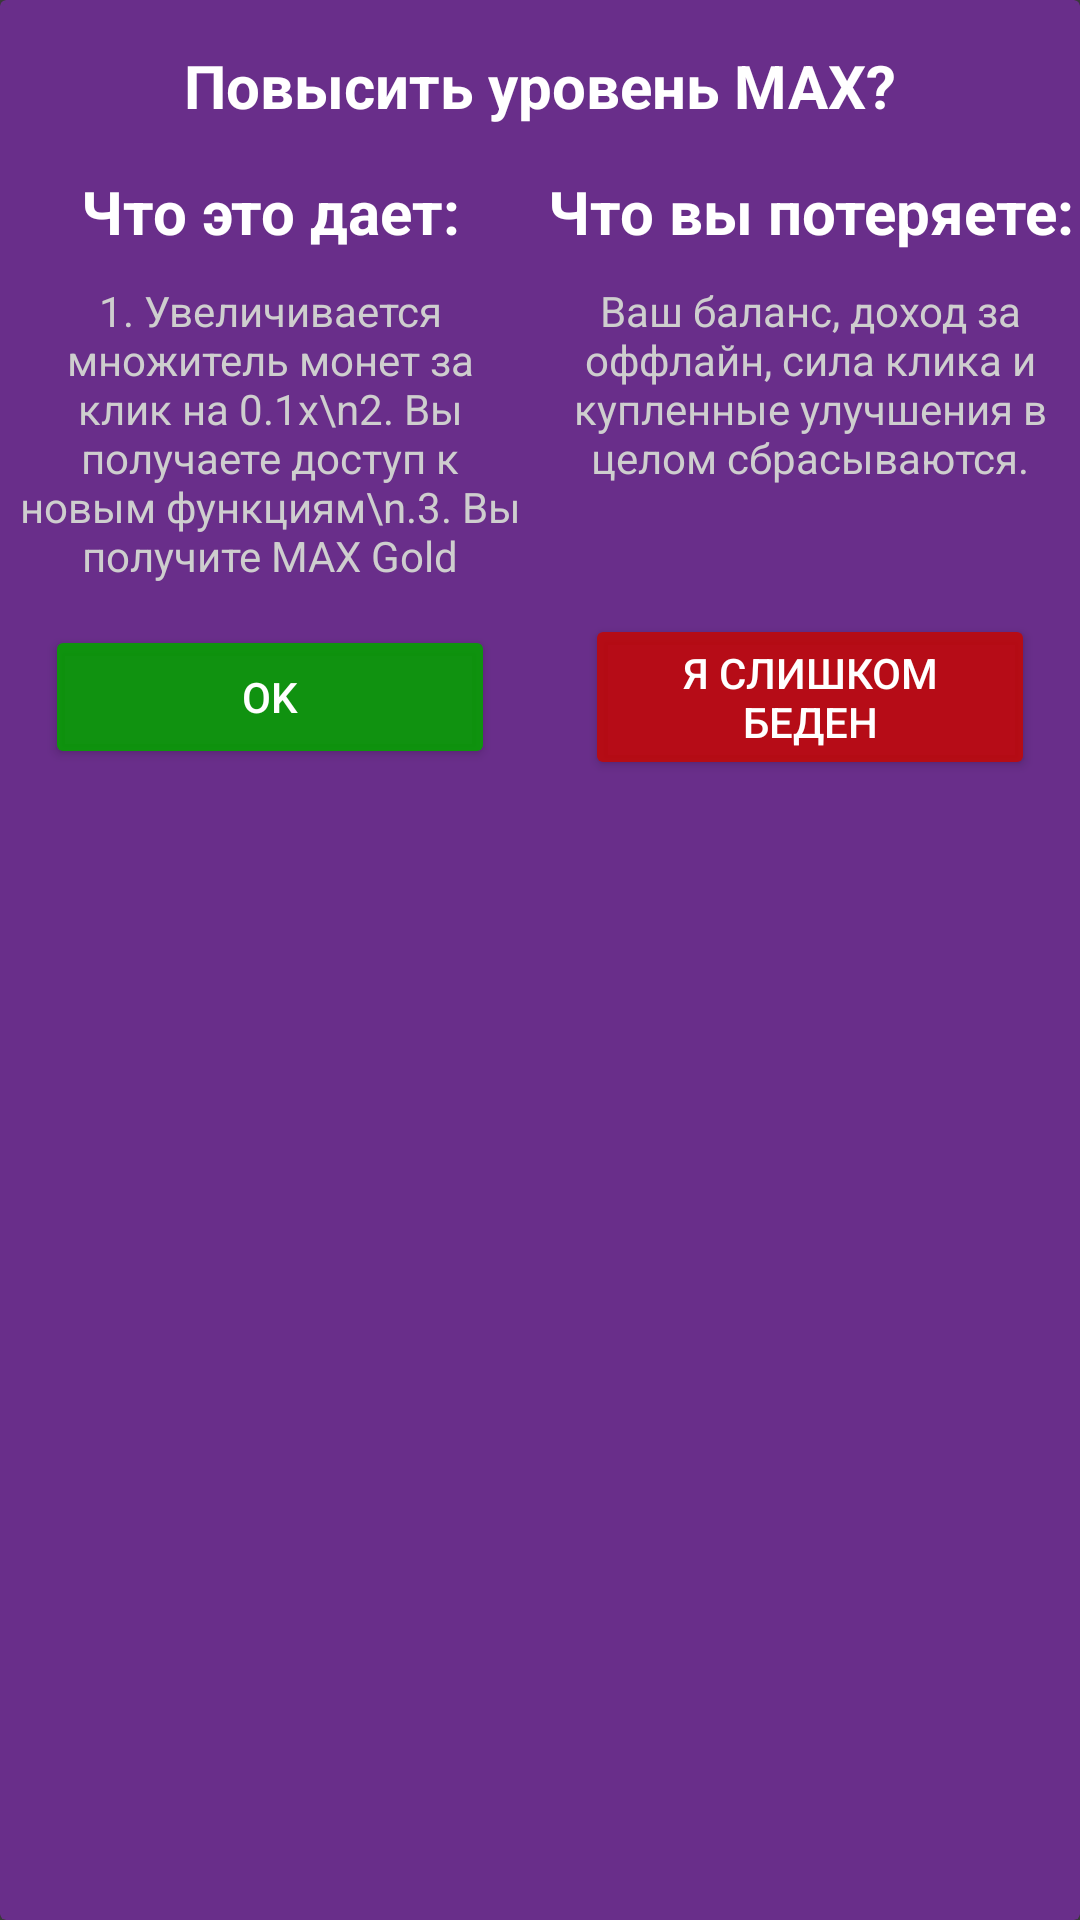

Produce the Android XML layout that renders to this screen, including the resource entries it uses.
<!-- AndroidManifest.xml: application theme Theme.MaybeClicker -->
<!-- res/layout/level_dialog.xml -->
<androidx.cardview.widget.CardView
    xmlns:android="http://schemas.android.com/apk/res/android"
    xmlns:app="http://schemas.android.com/apk/res-auto"
    android:layout_margin="8dp"
    android:layout_width="match_parent"
    android:layout_height="wrap_content"
    app:cardElevation="0dp"
    app:strokeColor="#49CCFF"
    app:strokeWidth="4dp"
    app:cardBackgroundColor="@color/semi_transparent_black"
    android:padding="24dp">

    <LinearLayout
        android:layout_width="match_parent"
        android:layout_height="wrap_content"
        android:clipToOutline="true"
        android:orientation="vertical">

        <TextView
            android:id="@+id/dialogTitle"
            android:layout_width="wrap_content"
            android:layout_height="wrap_content"
            android:text="Повысить уровень MAX?"
            android:layout_marginVertical="15dp"
            android:textSize="20sp"
            android:textStyle="bold"
            android:layout_gravity="center_horizontal" />

        <LinearLayout
            android:layout_width="match_parent"
            android:layout_height="wrap_content"
            android:orientation="vertical">

            <LinearLayout
                android:layout_width="match_parent"
                android:layout_height="wrap_content"
                android:orientation="horizontal">

            <TextView
                android:layout_width="0dp"
                android:layout_height="wrap_content"
                android:text="Что это дает:"
                android:gravity="center"
                android:textStyle="bold"
                android:textSize="20sp"
                android:layout_weight="1"/>

            <TextView
                android:layout_width="0dp"
                android:layout_height="wrap_content"
                android:layout_weight="1"
                android:gravity="center"
                android:textStyle="bold"
                android:textSize="20sp"
                android:text="Что вы потеряете:"
                />
            </LinearLayout>

            <LinearLayout
                android:layout_width="match_parent"
                android:paddingVertical="10dp"
                android:layout_height="wrap_content">

                <TextView
                    android:layout_width="0dp"
                    android:gravity="center"
                    android:layout_height="wrap_content"
                    android:layout_weight="1"
                    android:textColor="#CECECE"
                    android:text="1. Увеличивается множитель монет за клик на 0.1x\n2. Вы получаете доступ к новым функциям\n.3. Вы получите MAX Gold"/>

                <TextView
                    android:layout_width="0dp"
                    android:gravity="center"
                    android:layout_height="wrap_content"
                    android:layout_weight="1"
                    android:textColor="#CECECE"
                    android:text="Ваш баланс, доход за оффлайн, сила клика и купленные улучшения в целом сбрасываются."/>

            </LinearLayout>

        </LinearLayout>



        <LinearLayout
            android:layout_width="match_parent"
            android:layout_height="wrap_content"
            android:orientation="horizontal"
            android:gravity="center">

            <Button
                android:id="@+id/buttonBuy"
                android:layout_width="0dp"
                android:layout_height="wrap_content"
                android:layout_weight="1"
                android:layout_marginHorizontal="15dp"
                android:backgroundTint="#E105A000"
                android:text="OK"/>

            <Button
                android:id="@+id/buttonClose"
                android:layout_width="0dp"
                android:layout_height="wrap_content"
                android:layout_marginHorizontal="15dp"
                android:layout_weight="1"
                android:backgroundTint="#E1C10808"
                android:text="Я слишком беден"/>
        </LinearLayout>

    </LinearLayout>
</androidx.cardview.widget.CardView>
<!-- resources referenced by this layout -->
<resources>
  <color name="semi_transparent_black">#DE712D97</color>
  <style name="Theme.MaybeClicker" parent="Base.Theme.MaybeClicker" />
  <style name="Base.Theme.MaybeClicker" parent="Theme.Material3.DayNight.NoActionBar">
          <item name="android:windowBackground">@color/app_background_dark</item>
          <item name="android:textColor">@color/text_color_dark</item>
      </style>
  <color name="app_background_dark">#3A3A3A</color>
  <color name="text_color_dark">#FFFFFF</color>
</resources>
